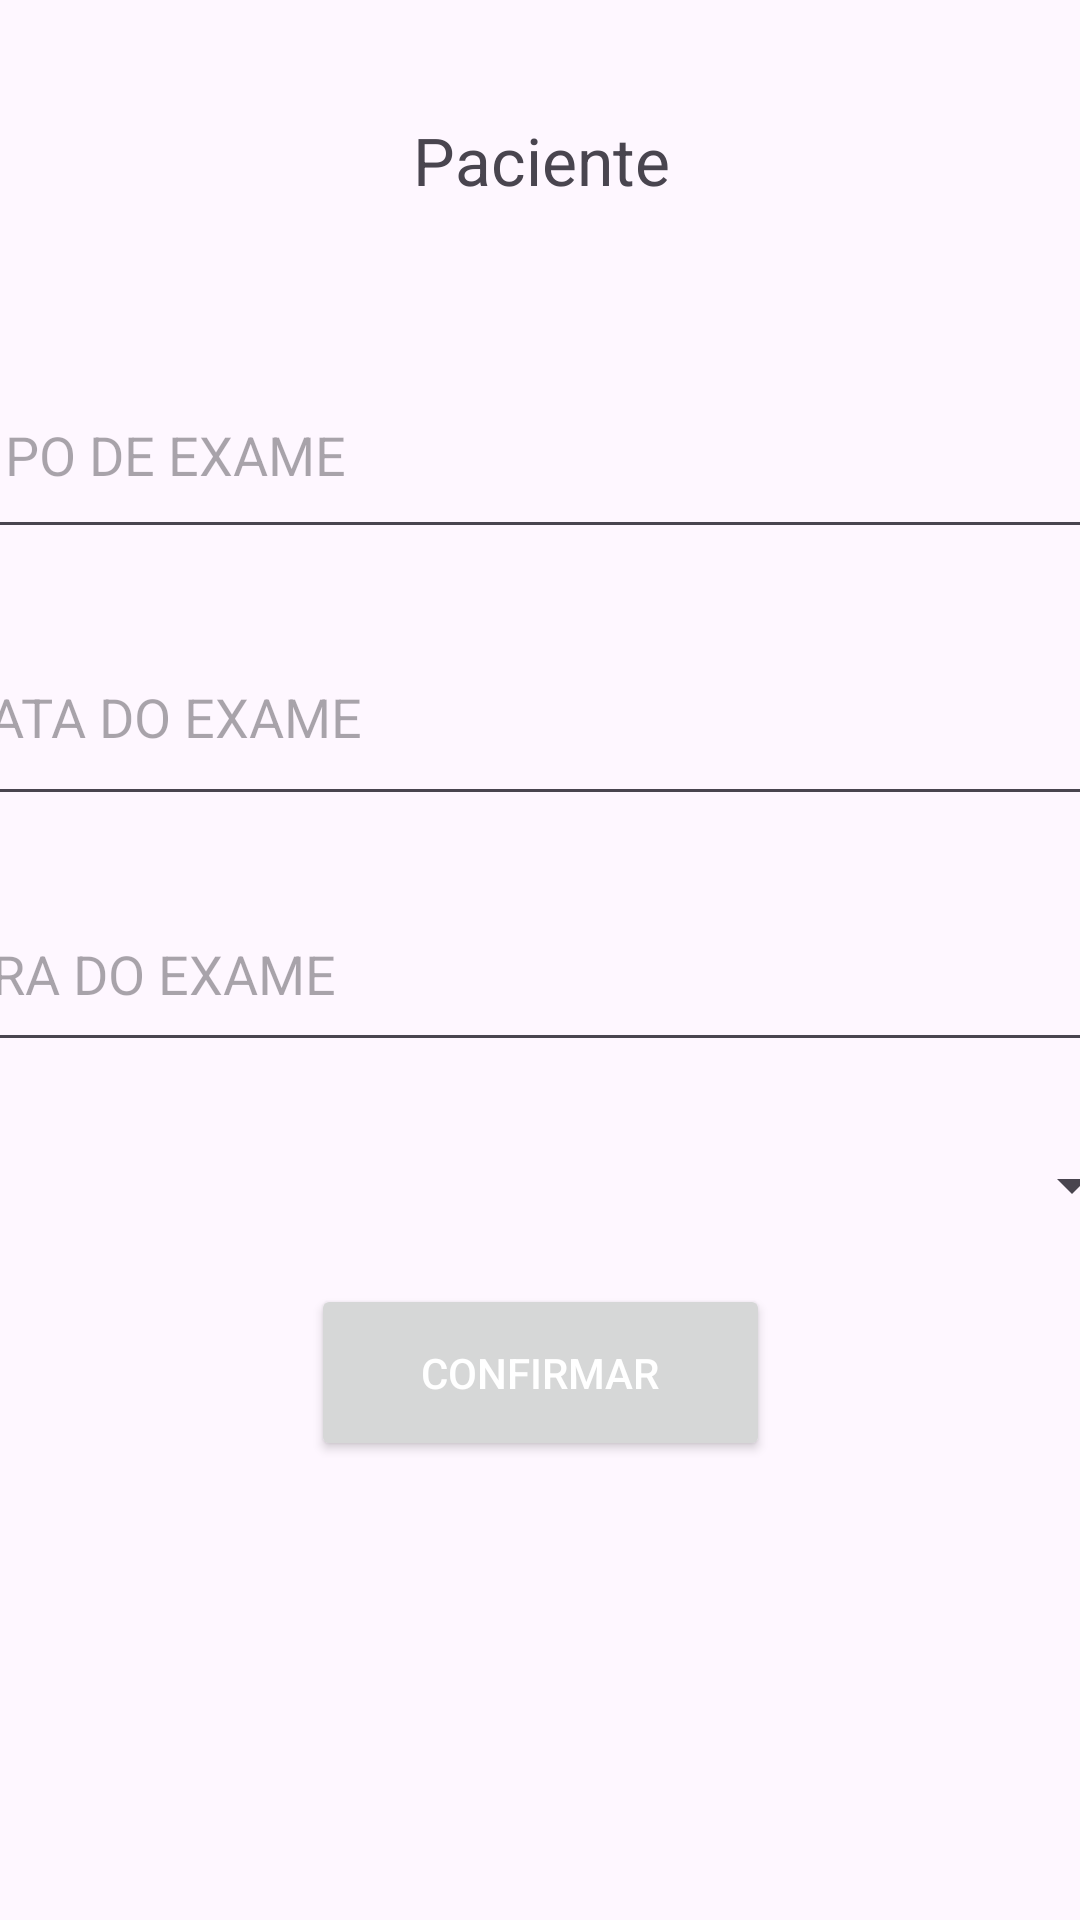

Here is an Android app screen rendered from its layout file. Give the layout XML and the strings, colors and styles it references.
<!-- AndroidManifest.xml: application theme Theme.Consulta_Facil -->
<!-- res/layout/activity_emitir_exames_medico.xml -->
<?xml version="1.0" encoding="utf-8"?>
<androidx.constraintlayout.widget.ConstraintLayout xmlns:android="http://schemas.android.com/apk/res/android"
    xmlns:app="http://schemas.android.com/apk/res-auto"
    xmlns:tools="http://schemas.android.com/tools"
    android:layout_width="match_parent"
    android:layout_height="match_parent"
    tools:context=".Menu">

    <TextView
        android:id="@+id/textViewNameExams"
        android:layout_width="399dp"
        android:layout_height="67dp"
        android:layout_marginTop="20dp"
        android:layout_marginBottom="20dp"
        android:gravity="center"
        android:text="Paciente"
        android:textAlignment="center"
        android:textSize="22dp"
        app:layout_constraintBottom_toTopOf="@+id/textInputTypeExam"
        app:layout_constraintEnd_toEndOf="parent"
        app:layout_constraintStart_toStartOf="parent"
        app:layout_constraintTop_toTopOf="parent" />

    <com.google.android.material.textfield.TextInputEditText
        android:id="@+id/textInputTypeExam"
        android:layout_width="397dp"
        android:layout_height="66dp"
        android:layout_marginTop="10dp"
        android:layout_marginBottom="10dp"
        android:hint="TIPO DE EXAME"
        app:layout_constraintBottom_toTopOf="@+id/textInputDate"
        app:layout_constraintEnd_toEndOf="parent"
        app:layout_constraintStart_toStartOf="parent"
        app:layout_constraintTop_toBottomOf="@id/textViewNameExams" />

    <com.google.android.material.textfield.TextInputEditText
        android:id="@+id/textInputDate"
        android:layout_width="399dp"
        android:layout_height="69dp"
        android:layout_marginTop="10dp"
        android:layout_marginBottom="10dp"
        android:hint="DATA DO EXAME"
        app:layout_constraintBottom_toTopOf="@+id/textInputHour"
        app:layout_constraintEnd_toEndOf="parent"
        app:layout_constraintStart_toStartOf="parent"
        app:layout_constraintTop_toBottomOf="@+id/textInputTypeExam" />

    <com.google.android.material.textfield.TextInputEditText
        android:id="@+id/textInputHour"
        android:layout_width="402dp"
        android:layout_height="62dp"
        android:layout_marginTop="10dp"
        android:layout_marginBottom="10dp"
        android:hint="HORA DO EXAME"
        app:layout_constraintBottom_toTopOf="@+id/mySpinner"
        app:layout_constraintEnd_toEndOf="parent"
        app:layout_constraintHorizontal_bias="0.777"
        app:layout_constraintStart_toStartOf="parent"
        app:layout_constraintTop_toBottomOf="@+id/textInputDate" />

    <Spinner
        android:id="@+id/mySpinner"
        android:layout_width="402dp"
        android:layout_height="62dp"
        android:layout_marginBottom="20dp"
        app:layout_constraintBottom_toTopOf="@+id/cadastrarConsulta"
        app:layout_constraintEnd_toEndOf="parent"
        app:layout_constraintStart_toStartOf="parent"
        app:layout_constraintTop_toBottomOf="@+id/textInputHour" />

    <Button
        android:id="@+id/cadastrarConsulta"
        android:layout_width="153dp"
        android:layout_height="59dp"
        android:layout_marginTop="30dp"
        android:layout_marginBottom="109dp"
        android:text="Confirmar"
        android:textColor="#FFFFFF"
        android:textColorHighlight="#ED0000"
        android:textColorHint="#FF0404"
        android:textColorLink="#E600FF"
        app:layout_constraintBottom_toBottomOf="parent"
        app:layout_constraintEnd_toEndOf="parent"
        app:layout_constraintStart_toStartOf="parent"
        app:layout_constraintTop_toBottomOf="@+id/textInputHour"
        app:rippleColor="#AF0909"
        app:strokeColor="#BC0808" />

    <androidx.constraintlayout.widget.Guideline
        android:id="@+id/guideline"
        android:layout_width="wrap_content"
        android:layout_height="wrap_content"
        android:orientation="vertical"
        app:layout_constraintGuide_begin="-47dp" />


</androidx.constraintlayout.widget.ConstraintLayout>
<!-- resources referenced by this layout -->
<resources>
  <style name="Theme.Consulta_Facil" parent="Base.Theme.Consulta_Facil" />
  <style name="Base.Theme.Consulta_Facil" parent="Theme.Material3.DayNight.NoActionBar">
          
          
      </style>
</resources>
